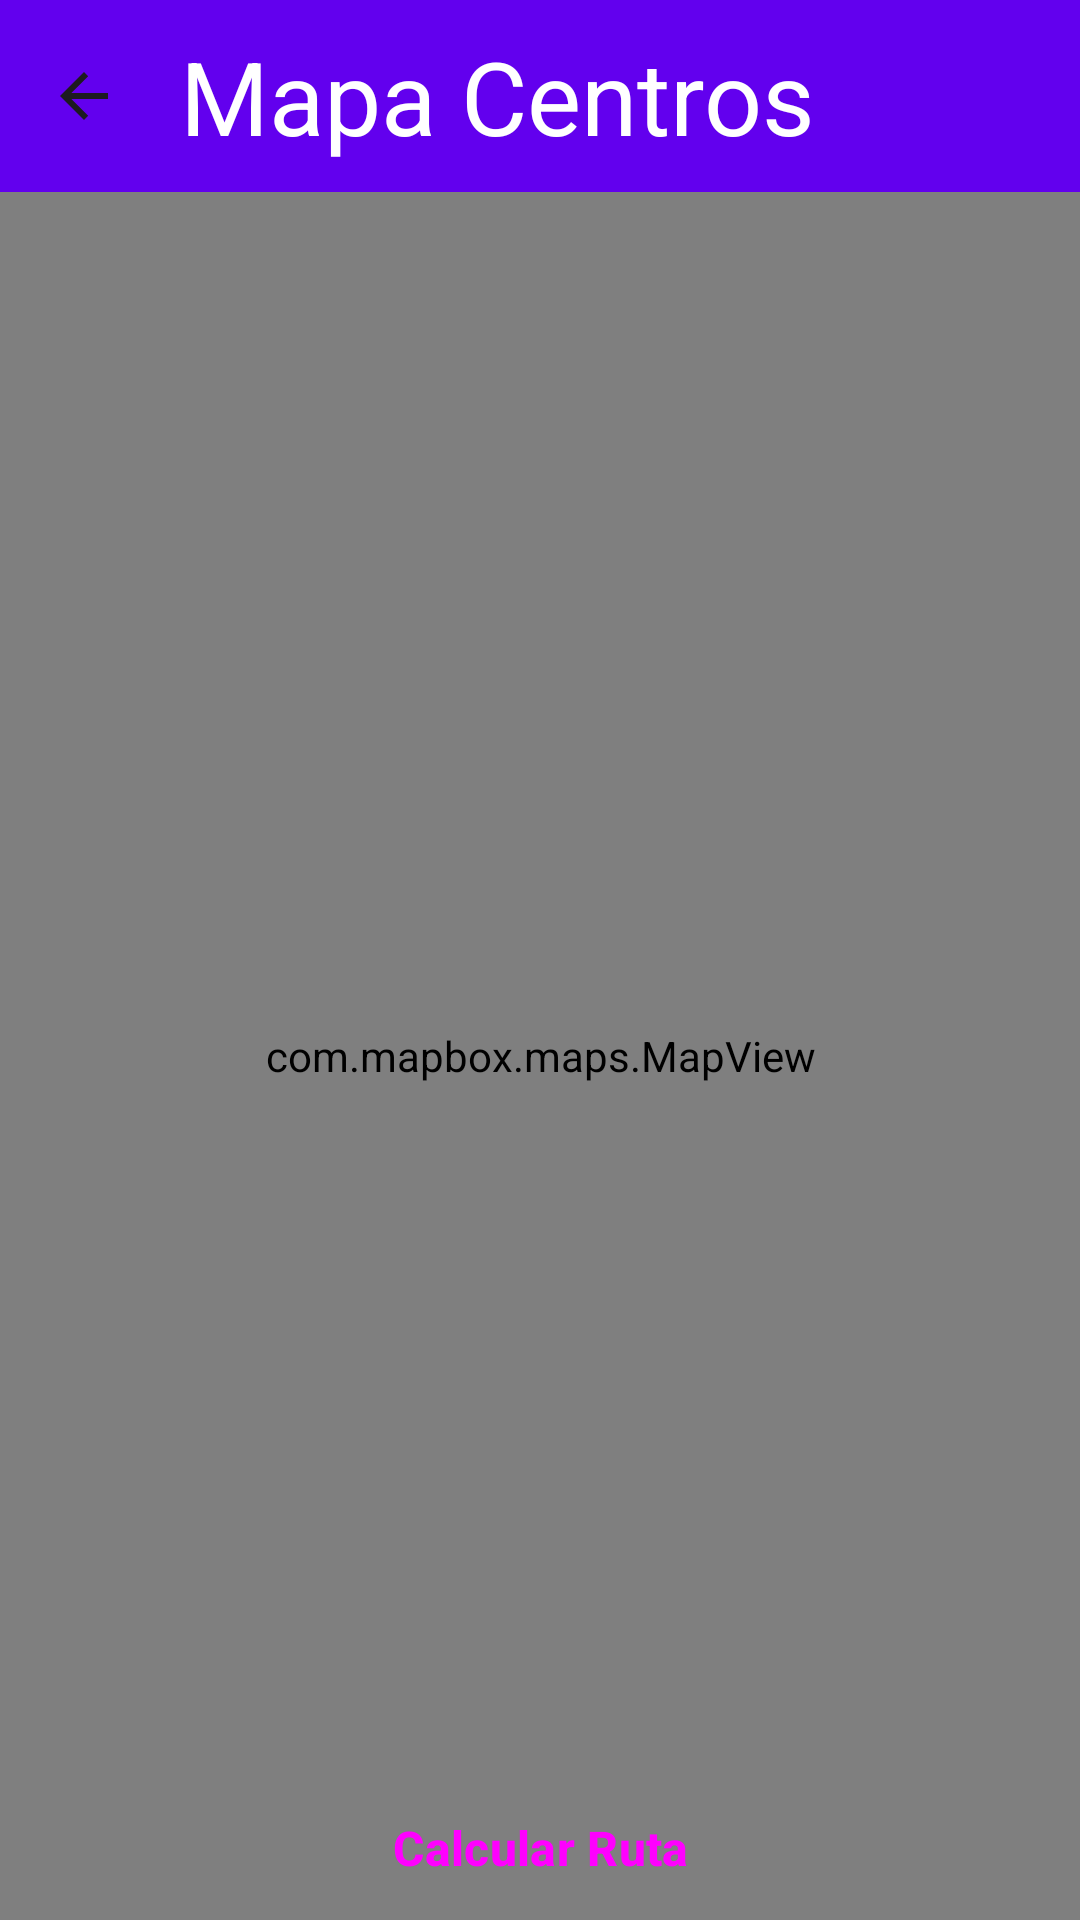

Write the Android layout XML for this screen, with the resource values it uses.
<!-- AndroidManifest.xml: application theme AppTheme -->
<!-- res/layout/activity_maps.xml -->
<?xml version="1.0" encoding="utf-8"?>
<androidx.constraintlayout.widget.ConstraintLayout xmlns:android="http://schemas.android.com/apk/res/android"
    xmlns:app="http://schemas.android.com/apk/res-auto"
    xmlns:tools="http://schemas.android.com/tools"
    android:layout_width="match_parent"
    android:layout_height="match_parent"
    tools:context=".view.MapsActivityView">

    <LinearLayout
        android:layout_width="match_parent"
        android:layout_height="match_parent"
        android:orientation="vertical">

        <com.google.android.material.appbar.MaterialToolbar
            android:id="@+id/topAppBar"
            android:layout_width="match_parent"
            android:layout_height="?attr/actionBarSize"
            android:background="@color/design_default_color_primary"
            android:elevation="4dp"
            android:theme="@style/ThemeOverlay.AppCompat.ActionBar"
            app:navigationIcon="?attr/actionModeCloseDrawable"
            app:title="@string/titMaps"
            app:titleCentered="false"
            app:titleTextAppearance="@style/TextAppearance.AppCompat.Display1"
            app:titleTextColor="@color/design_default_color_on_primary" />

        <com.mapbox.maps.MapView
            android:id="@+id/mapView"
            android:layout_width="match_parent"
            android:layout_height="match_parent"
            app:mapbox_cameraTargetLat="40.7128"
            app:mapbox_cameraTargetLng="-74.0060"
            app:mapbox_cameraZoom="9.0" />

    </LinearLayout>

    <LinearLayout
        android:layout_width="match_parent"
        android:layout_height="wrap_content"
        android:orientation="vertical"
        app:layout_constraintBottom_toBottomOf="parent">

        <Button
            android:id="@+id/btRoute"
            style="@style/Widget.Material3.Button.ElevatedButton"
            android:layout_width="match_parent"
            android:layout_height="wrap_content"
            android:layout_weight="1"
            android:backgroundTint="#D5ECE7"
            android:onClick="getRoute"
            android:text="Calcular Ruta"
            android:textSize="16sp"
            android:textStyle="bold" />
    </LinearLayout>

</androidx.constraintlayout.widget.ConstraintLayout>
<!-- resources referenced by this layout -->
<resources>
  <string name="titMaps">Mapa Centros</string>
  <style name="AppTheme" parent="Theme.Material3.Light.NoActionBar">
          
      </style>
</resources>
